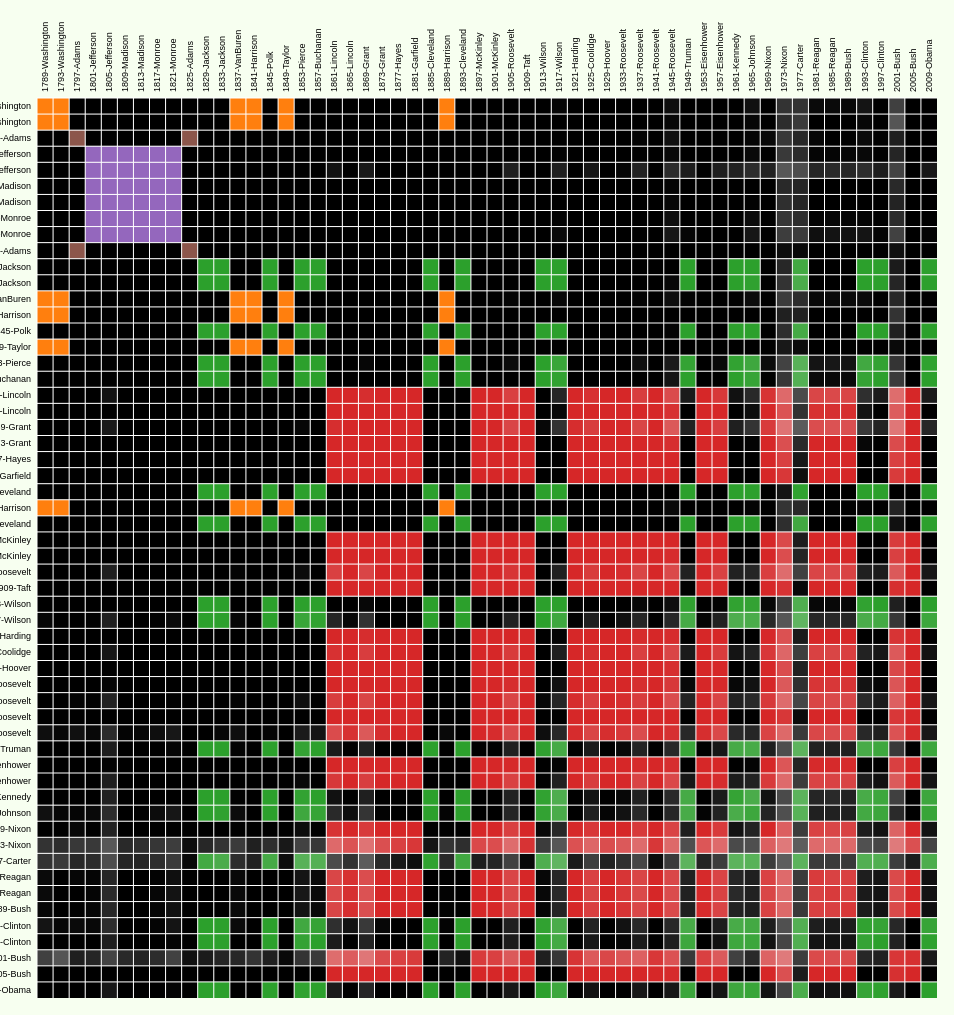
D3 v3 page, settled after 480 driven frames (8 s of simulated time); the page loaded 1 data file(s).



var graph;
d3.json("doc_cooccurrence.json", function(error, json) {
    if (error) return console.warn(error);
    graph = json;
    draw_matrix_heat_map(graph, 900, 900, "#matrix");
        //,function (group_num) { var groups = ["", "Whig", "Democratic", "Republican", "Democratic-Republican", "Federalist"]; return groups[group_num]; },
        //function (name) { return name.substring(0,4) + "\n" + name.substring(5,30); }
    //);
});


// ── graphutil.js
// requires:
// <script type="text/javascript" src="//cdnjs.cloudflare.com/ajax/libs/d3/3.5.3/d3.min.js"></script>
// may require:
// <script type="text/javascript" src="cdnjs.cloudflare.com/ajax/libs/underscore.js/1.7.0/underscore-min.js"></script>


function normalize_values(data) {
    var i = 0;
    if (!data[0].hasOwnProperty("value")) {
        if (data[0].hasOwnProperty("weight")) {
            for (i=0; i<data.length; ++i) {
                data[i]["value"] = data[i]["weight"]; } }
        else {
            if (data[0].hasOwnProperty("length")) {
                for (i=0; i<data.length; ++i) {
                    data[i]["value"] = 1.0 / (Math.max(+data[i]["length"], 0.000001)); } } } }
    return data;
    }

function autoscale(data) {
    // TODO: use d3.extent() for better efficiency?
    var x_min = d3.min(data, function (d) { return +d.value; });
    var x_max = d3.max(data, function (d) { return +d.value; });
    // FIXME: check for x_min == x_max and do something about it (perturb them all by some random scale factor close to 1 and bias close to zero)
    var x_mid = d3.median(data, function (d) { return +d.value; });
    var x_ave = d3.mean(data, function (d) { return +d.value; });
    var exp = Math.LN2 / Math.log((x_max - x_min) / (x_mid - x_min));
    // console.log('min, mid, max: ' + [x_min, x_mid, x_max] + ' gives exponent: ' + exp);
    return {"pow_scale": d3.scale.pow().exponent(exp).domain([x_min, x_max]).range([0.0, Math.pow(1.0 - 0.15, 1 / 4.0)]),
            "x_min": x_min, "x_mid": x_mid, "x_ave": x_ave, "x_max": x_max};
}

function autoscale_and_length(data, width, height) {
    var ans = autoscale(data.links);

    var N_nodes = data.nodes.length;
    var N_edges = data.links.length;
    var scale_length = 50.0 * (width + height) * Math.pow(ans.pow_scale(ans.x_ave) / ans.pow_scale(ans.x_mid), 2.0) / Math.pow(N_edges, 0.75) / Math.pow(N_nodes, 0.25);

    console.log('scaled min, mid, mean, max: ' + [ans.pow_scale(ans.x_min), ans.pow_scale(ans.x_mid), ans.pow_scale(ans.x_ave), ans.pow_scale(ans.x_max)]);
    console.log("scale_length: " + scale_length + " for " + N_edges + ", " +  N_nodes + " edges and nodes");
    return [ans.pow_scale, scale_length];
}

function draw_force_directed_graph(graph, width, height, tag, process_group, process_name, friction, stiffness, charge, radius, opacity) {
    width = typeof width !== 'undefined' ? width : 1000;
    height = typeof height !== 'undefined' ? height : 600;
    tag = typeof tag !== 'undefined' ? tag : "div.content";
    groups = typeof groups !== 'undefined' ? groups : Array(11);
    process_group = typeof process_group !== 'undefined' ? process_group : function (d) { return '' + d; };
    process_name = typeof process_name !== 'undefined' ? process_name : function (d) { return '' + d; };
    radius = typeof radius !== 'undefined' ? radius : (width + height) / 200.0;
    friction = typeof friction !== 'undefined' ? friction : 0.1;
    stiffness = typeof stiffness !== 'undefined' ? stiffness : 0.5;
    opacity = typeof opacity !== 'undefined' ? opacity : 0.5;
    charge = typeof charge !== 'undefined' ? charge : -200;

    var stroke_width = radius / 4.0;

    graph.links = normalize_values(graph.links);

    pow_scale_and_length = autoscale_and_length(graph, width, height);
    var pow_scale = pow_scale_and_length[0];
    var scale_length = pow_scale_and_length[1] ;


    for(var indx in graph.nodes) {
        graph.nodes[indx].r = radius; }

    var color = d3.scale.ordinal().domain(d3.range(10)).range(['#17becf', '#8c564b', '#1f77b4', '#d62728', '#2ca02c', '#ff7f0e', '#9467bd',  '#e377c2', '#7f7f7f', '#bcbd22']);

    var force = d3.layout.force()
        .friction(1.0 - friction)
        .charge(charge)
        .linkDistance(scale_length)
        .linkStrength(function (d) { return stiffness * Math.pow(pow_scale(d.value), 3); } )
        .size([width, height]);

    var svg = d3.select(tag).append("svg")
        .attr("width", width)
        .attr("height", height);

    force
        .nodes(graph.nodes)
        .links(graph.links)
        .start();

    var link = svg.selectAll(".link")
        .data(graph.links)
        .enter().append("line")
            .attr("class", "link")
            .style("stroke", "#888")
            .style("stroke-width", function(d) { return (stroke_width * Math.pow(pow_scale(d.value), 4.0) + .25); })
            .style("opacity", function(d) { return (stroke_width * Math.pow(pow_scale(d.value), 4.0) + .15); }); 
    var node = svg.selectAll(".node")
        .data(graph.nodes)
        .enter().append("circle")
            .attr("class", "node")
            .attr("r", function (d) { return d.r } )
        .style("fill", function(d) { return color(d.group); })
        .style("opacity", opacity)
        .call(force.drag)
        .on('mouseover', function(d) { var nodeSelected = d3.select(this).style({opacity: '1.0'});})
        .on('mouseout', function(d) { var nodeSelected = d3.select(this).style({opacity: '' + opacity});});


    node.append("title")
        .text(function(d) {
            var group_string = "" + process_group(d.group);
            if (group_string.length <= 0) { 
                return "" + process_name(d.name); }
            else {
                return process_name(d.name) + "\n" + group_string; }
            });

    force.on("tick", function() {
        link.attr("x1", function(d) { return d.source.x; })
            .attr("y1", function(d) { return d.source.y; })
            .attr("x2", function(d) { return d.target.x; })
            .attr("y2", function(d) { return d.target.y; });

        node.attr("cx", function(d) { return d.x; })
            .attr("cy", function(d) { return d.y; });
        });
}

function graph_to_matrix(graph, directional, add_diagonal) {
    directional = typeof directional !== 'undefined' ? directional : true;
    add_diagonal = typeof add_diagonal !== 'undefined' ? add_diagonal : false;

    var matrix = [], N_nodes = graph.nodes.length;
    matrix['N'] = N_nodes;
    
    // Compute row and column numbers for each node.
    graph.nodes.forEach(function(node, i) {
        node.index = i;
        // accumulate values from each edge (link) starting with a value of 0
        node.value = 0;
        // create a matrix row for each node
        matrix[i] = d3.range(N_nodes).map(function(j) { return {x: j, y: i, z: 0}; });
      });
    console.log(graph.nodes.length);

    // Links (edge) become cells in the matrix
    graph.links.forEach(function(link) {
        matrix[link.source][link.target].z += link.value;
        graph.nodes[link.target].value += link.value;
        if (add_diagonal) matrix[link.target][link.target].z += link.value;
        if (directional != true) {
            matrix[link.target][link.source].z += link.value;
            graph.nodes[link.source].value += link.value;
            if (add_diagonal) matrix[link.source][link.source].z += link.value;
            }
        });
    return matrix;
    }

function graph_sum_source(graph, source_node) {
    var sum = 0.0;
    for (var i=0; i<graph.links.length; i++) {
        if (+graph.links[i].source == +source_node) {
            sum = sum + graph.links[i].value;
            
            }
        }
    return sum;
    }

function draw_matrix_heat_map(graph, width, height, tag) { //, process_group, process_name, friction, stiffness, charge, radius, opacity) {
    width = typeof width !== 'undefined' ? width : 900;
    height = typeof height !== 'undefined' ? height : width;
    height = width; // FIXME: allow rectangular display shapes as well as rectangular graph data 
    tag = typeof tag !== 'undefined' ? tag : "body"; //"div.content";
    // groups = typeof groups !== 'undefined' ? groups : Array(11);
    // process_group = typeof process_group !== 'undefined' ? process_group : function (d) { return '' + d; };
    // process_name = typeof process_name !== 'undefined' ? process_name : function (d) { return '' + d; };
    // radius = typeof radius !== 'undefined' ? radius : (width + height) / 200.0;
    // friction = typeof friction !== 'undefined' ? friction : 0.1;
    // stiffness = typeof stiffness !== 'undefined' ? stiffness : 0.5;
    // opacity = typeof opacity !== 'undefined' ? opacity : 0.5;
    // charge = typeof charge !== 'undefined' ? charge : -200;


    pow_scale_and_length = autoscale_and_length(graph, width, height);
    var pow_scale = pow_scale_and_length[0];
    var scale_length = pow_scale_and_length[1];

    var margin = {
        top: height / 10, bottom: height / 100,
        left: width / 10,  right: width  / 100
        };

    var x = d3.scale.ordinal().rangeBands([0, width]),
        z = pow_scale, //d3.scale.linear().domain([0, 1]).clamp(true),
        c = d3.scale.category10().domain(d3.range(10));
        // c = d3.scale.ordinal().domain(d3.range(10)).range(['#17becf', '#8c564b', '#1f77b4', '#d62728', '#2ca02c', '#ff7f0e', '#9467bd',  '#e377c2', '#7f7f7f'

    var z_format = d3.format(".2r");

    var svg = d3.select(tag).append("svg")
        .attr("width", width + margin.left + margin.right)
        .attr("height", height + margin.top + margin.bottom)
        .style("margin-left", -margin.left + "px")
        .append("g")
        .attr("transform", "translate(" + margin.left + "," + margin.top + ")");

    matrix = graph_to_matrix(graph);

    console.log(matrix);
    console.log(matrix[0]);
    console.log('matrix sum=' + matrix[0].reduce( function(prev, current, index, array) { return { z: prev.z + current.z}; }).z);  //, function(d) { return d.z; } ));
    console.log('graph sum=' + graph_sum_source(graph, 0));

    // Presort the column, row orderings.
    var sort_choices = {
        alphabetic: d3.range(matrix.N).sort(function(a, b) { return d3.ascending(graph.nodes[a].name, graph.nodes[b].name); }),
        frequency: d3.range(matrix.N).sort(function(a, b) { return graph.nodes[b].value - graph.nodes[a].value; }),
        cluster: d3.range(matrix.N).sort(function(a, b) { return graph.nodes[b].group - graph.nodes[a].group; })
    };

    // Default column & row sort order is alphabetical (actually lexographical).
    x.domain(sort_choices.alphabetic);

    svg.append("rect")
        .attr("class", "background")
        .attr("width", width)
        .attr("height", height);

    var row = svg.selectAll(".row")
        .data(matrix)
        .enter().append("g")
        .attr("class", "row")
        .attr("transform", function(d, i) { return "translate(0," + x(i) + ")"; })
        .each(row);

    // horizontal line for the "x-axis"
    row.append("line").attr("x2", width);

    function matrix_sort_order(value) {
        x.domain(sort_choices[value]);

        var t = svg.transition().duration(5000);

        t.selectAll(".row")
            .delay(function(d, i) { return x(i) * 4; })
            .attr("transform", function(d, i) { return "translate(0," + x(i) + ")"; })
          .selectAll(".cell")
            .delay(function(d) { return x(d.x) * 4; })
            .attr("x", function(d) { return x(d.x); });

        t.selectAll(".column")
            .delay(function(d, i) { return x(i) * 4; })
            .attr("transform", function(d, i) { return "translate(" + x(i) + ")rotate(-90)"; });
      }

    // label each row
    row.append("text")
        .attr("x", -6)
        .attr("y", x.rangeBand() / 2)
        .attr("dy", ".32em")
        .attr("text-anchor", "end")
        .text(function(d, i) { return graph.nodes[i].name; });

      var column = svg.selectAll(".column")
          .data(matrix)
        .enter().append("g")
          .attr("class", "column")
          .attr("transform", function(d, i) { return "translate(" + x(i) + ")rotate(-90)"; });

      column.append("line")
          .attr("x1", -width);

      column.append("text")
          .attr("x", 6)
          .attr("y", x.rangeBand() / 2)
          .attr("dy", ".32em")
          .attr("text-anchor", "start")
          .text(function(d, i) { return graph.nodes[i].name; });

      function row(row) {
        var cell = d3.select(this).selectAll(".cell")
            .data(row.filter(function(d) { return d.z; }))
          .enter().append("rect")
            .attr("class", "cell")
            .attr("x", function(d) { return x(d.x); })
            .attr("width", x.rangeBand())
            .attr("height", x.rangeBand())

            .style("fill-opacity", function(d) { return z(d.z); })
            .style("fill", function(d) { return graph.nodes[d.x].group == graph.nodes[d.y].group ? c(graph.nodes[d.x].group) : null; })
            .on("mouseover", mouseover)
            .on("mouseout", mouseout);

        cell.append("title").text(function(d) { return "" + z_format(d.z); });
      }

      function mouseover(p) {
        d3.selectAll(".row text").classed("active", function(d, i) { return i == p.y; });
        d3.selectAll(".column text").classed("active", function(d, i) { return i == p.x; });
      }

      function mouseout() {
        d3.selectAll("text").classed("active", false);
      }

      d3.select("#matrixsortorder").on("change", function() {
        // clearTimeout(automate_widget_timeout);
        matrix_sort_order(this.value);
      });

      // var automate_widget_timeout = setTimeout(function() {
      //   matrix_sort_order("alphabetic");
      //   d3.select("#matrixsortorder").property("selectedIndex", 0).node().focus();
      // }, 2000);
}


### data: doc_cooccurrence.json
{
 "nodes": [
  {
   "group": 1,
   "name": "1789-Washington"
  },
  {
   "group": 1,
   "name": "1793-Washington"
  },
  {
   "group": 5,
   "name": "1797-Adams"
  },
  {
   "group": 4,
   "name": "1801-Jefferson"
  },
  {
   "group": 4,
   "name": "1805-Jefferson"
  },
  {
   "group": 4,
   "name": "1809-Madison"
  },
  {
   "group": 4,
   "name": "1813-Madison"
  },
  {
   "group": 4,
   "name": "1817-Monroe"
  },
  "... 48 more items"
 ],
 "links": [
  {
   "source": 0,
   "target": 0,
   "value": 0.0849
  },
  {
   "source": 0,
   "target": 0,
   "value": 0.0849
  },
  {
   "source": 0,
   "target": 1,
   "value": 0.08896
  },
  {
   "source": 1,
   "target": 0,
   "value": 0.08896
  },
  {
   "source": 0,
   "target": 2,
   "value": 0.07638
  },
  {
   "source": 2,
   "target": 0,
   "value": 0.07638
  },
  {
   "source": 0,
   "target": 3,
   "value": 0.07596
  },
  {
   "source": 3,
   "target": 0,
   "value": 0.07596
  },
  "... 6,264 more items"
 ]
}